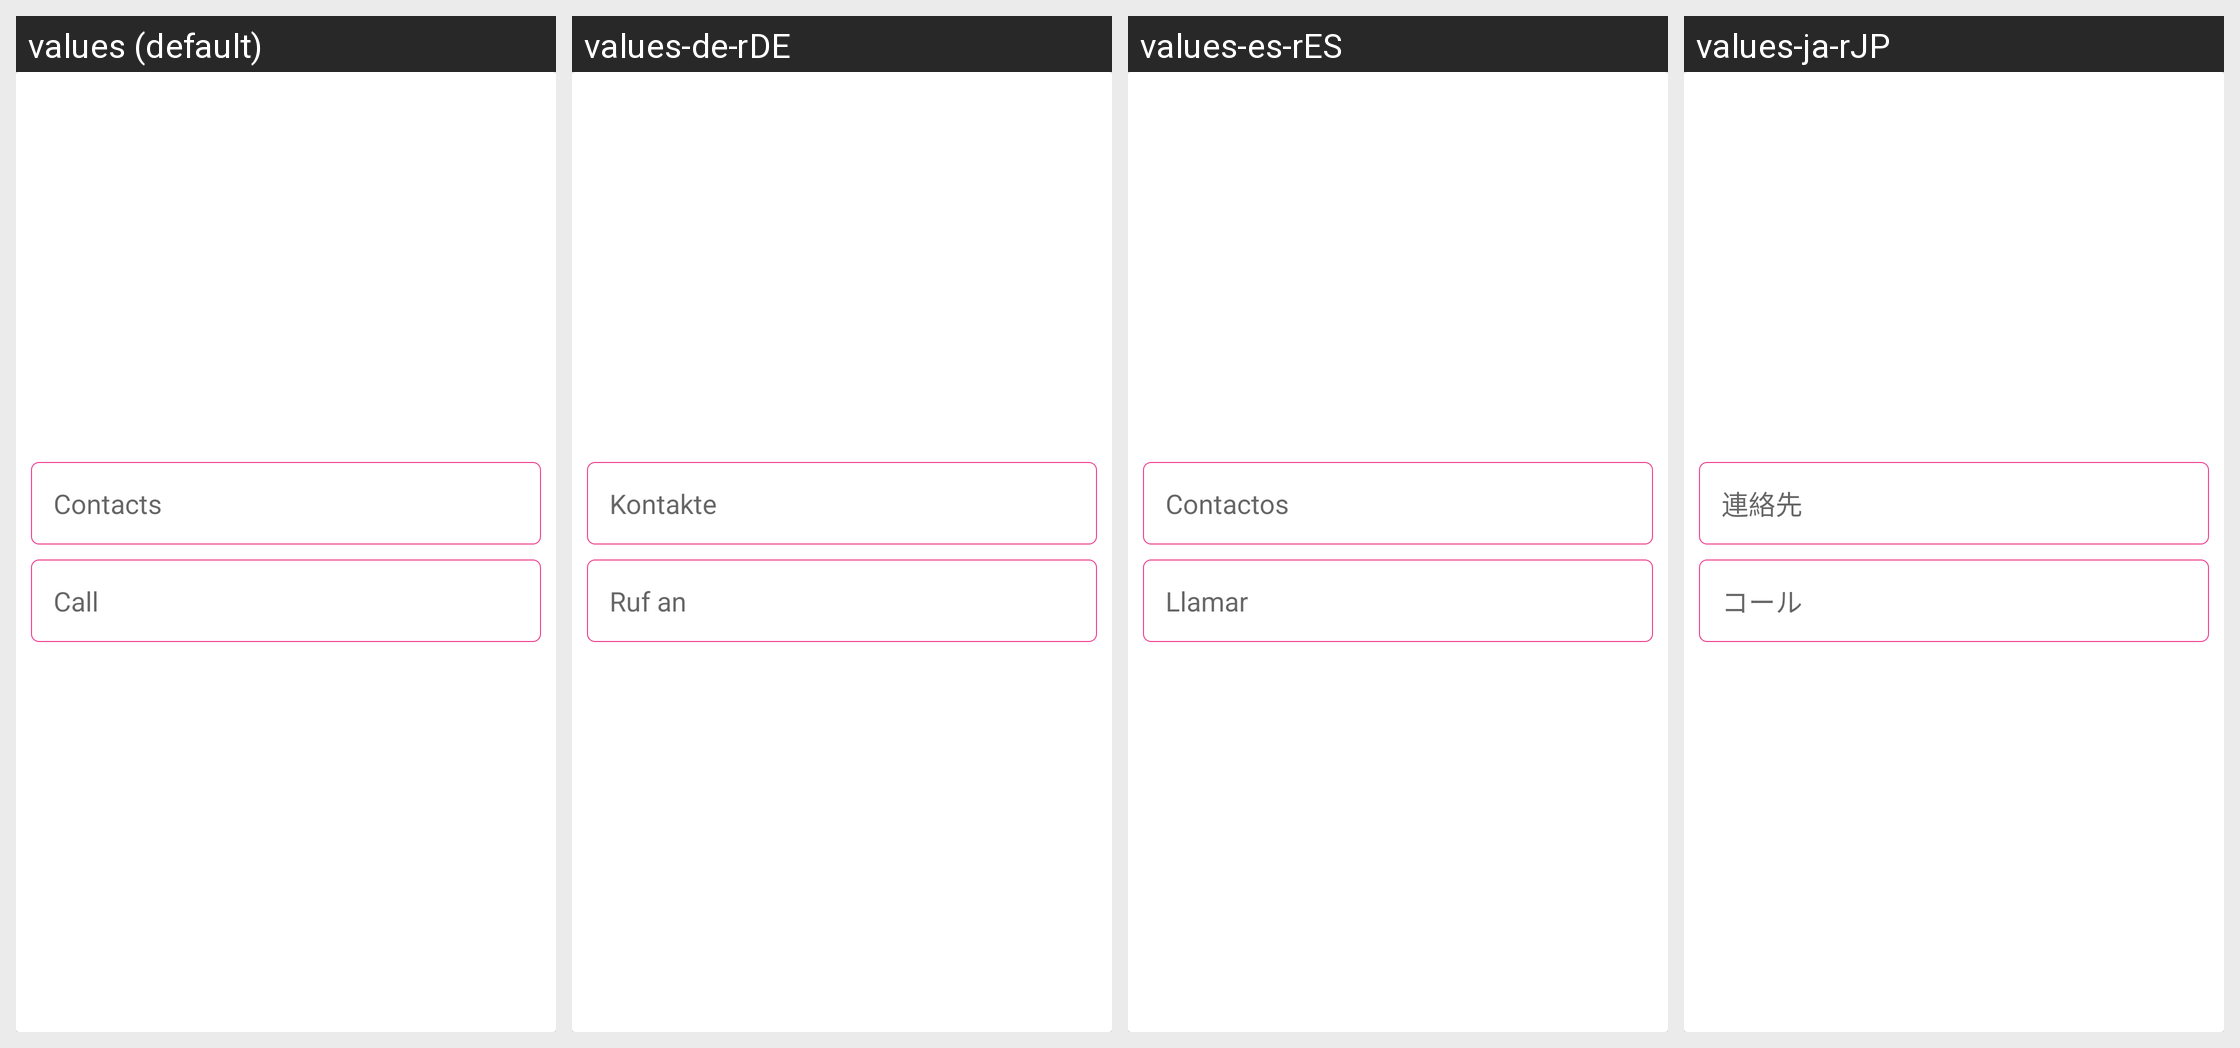

Translations of the strings shown on this Android screen, per locale in the grid:
Android screen res/layout/chage_phone_item.xml rendered under 4 locales, left to right: values (default), values-de-rDE, values-es-rES, values-ja-rJP. Device: Nexus 5 (rendered at 1080×1920; each locale shown at half size, 540×960, under a caption strip naming it); theme BAppTheme.
Other locales in the repository, not shown: values-en, values-fr-rBE, values-fr-rCA, values-fr-rFR, values-it-rCH, values-it-rIT, values-ko-rKR, values-pt-rBR, values-ru-rRU, values-vi-rVN, values-zh-rCN, values-zh-rHK, values-zh-rTW.
Strings drawn on this screen, with the default value and each locale's value (text and hints the layout hard-codes, and strings that could not be matched under every locale, appear in the picture but are not listed):

string_contacts
  values: Contacts
  values-de-rDE: Kontakte
  values-es-rES: Contactos
  values-ja-rJP: 連絡先

string_new_phone
  values: Call
  values-de-rDE: Ruf an
  values-es-rES: Llamar
  values-ja-rJP: コール
